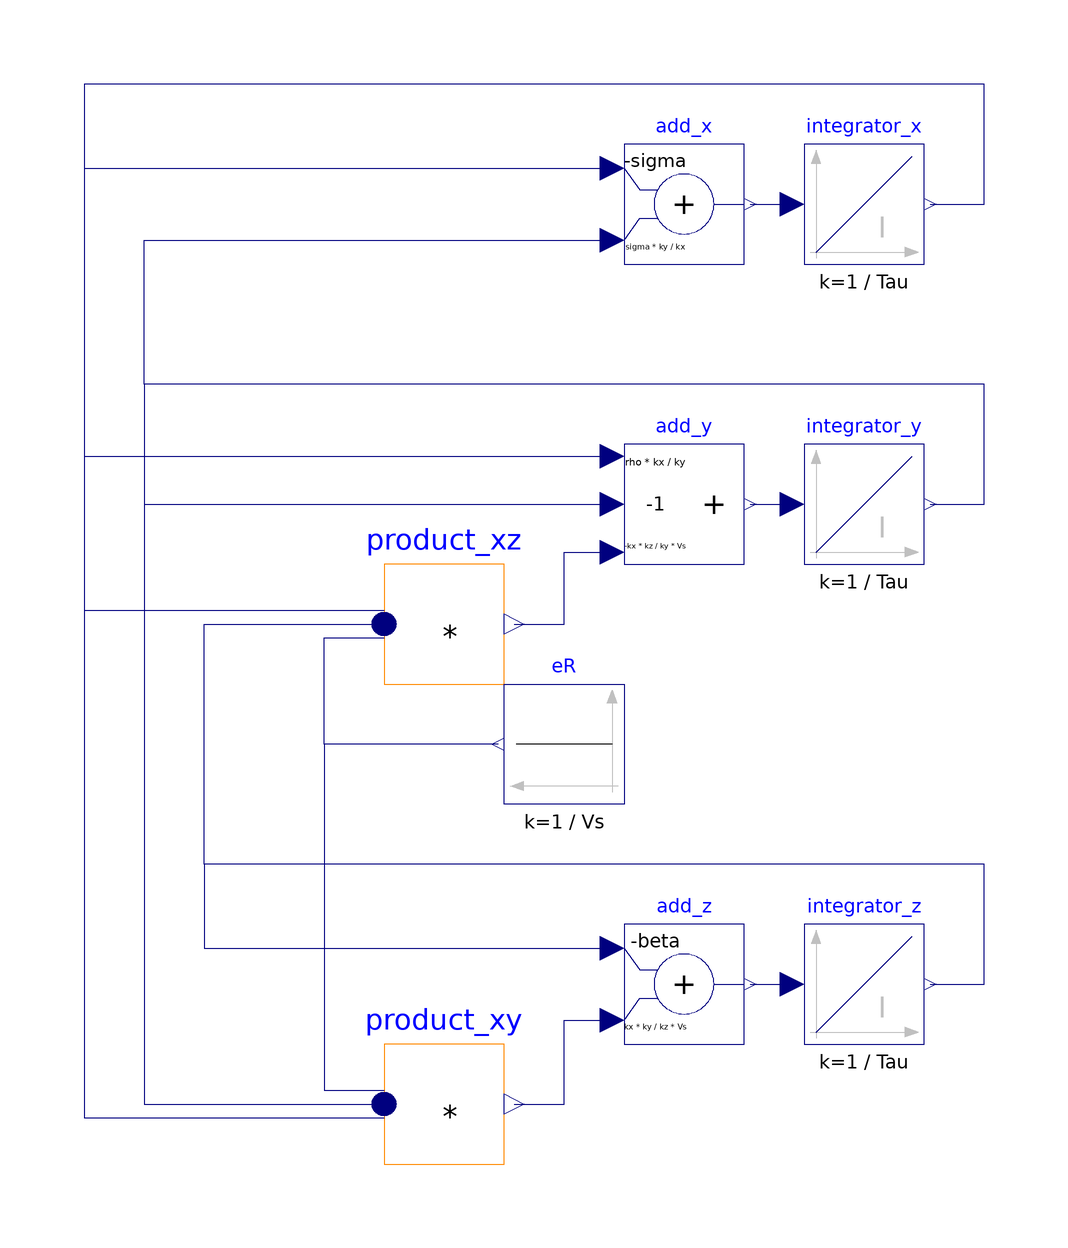

The component connection diagram of the Modelica model below, drawn from its own Placement and Line annotations.

model ScaledBlocks "Lorenz equations for atmospheric convection"
  extends Modelica.Icons.Example;
  parameter Real sigma=10 "Prandtl";
  parameter Real rho=28 "Rayleigh";
  parameter Real beta=1/3 "height of fluid: try 8/30 for periodic solution";
  //scaling
  parameter Real kx=50 "Scaling factor x";
  parameter Real ky=50 "Scaling factor y";
  parameter Real kz=100 "Scaling factor z";
  parameter SI.Time Tau=1 "Scaling time";
  parameter Real Vs=10 "Limiting supply voltage";
  //shortcut to results
  Real x=kx*integrator_x.y "Result: rate of convection";
  Real y=ky*integrator_y.y "Result: horizontal temperature variation";
  Real z=kz*integrator_z.y "Result: vertical temperature variation";
  Modelica.Blocks.Continuous.Integrator integrator_x(k=1/Tau, y_start=0.001/kx)
    annotation (Placement(transformation(extent={{40,60},{60,80}})));
  Modelica.Blocks.Continuous.Integrator integrator_y(k=1/Tau, y_start=0.001/ky)
    annotation (Placement(transformation(extent={{40,10},{60,30}})));
  Modelica.Blocks.Continuous.Integrator integrator_z(k=1/Tau, y_start=0.001/kz)
    annotation (Placement(transformation(extent={{40,-70},{60,-50}})));
  Modelica.Blocks.Math.Add add_x(k1=-sigma, k2=sigma*ky/kx)
    annotation (Placement(transformation(extent={{10,60},{30,80}})));
  Modelica.Blocks.Math.Add3 add_y(
    k1=rho*kx/ky,
    k2=-1,
    k3=-kx*kz/ky*Vs)
    annotation (Placement(transformation(extent={{10,10},{30,30}})));
  Modelica.Blocks.Math.Add add_z(k1=-beta, k2=kx*ky/kz*Vs)
    annotation (Placement(transformation(extent={{10,-70},{30,-50}})));
  Modelica.Blocks.Math.MultiProduct product_xz(nu=3)
    annotation (Placement(transformation(extent={{-30,-10},{-10,10}})));
  Modelica.Blocks.Sources.Constant eR(k=1/Vs)
    annotation (Placement(transformation(extent={{10,-30},{-10,-10}})));
  Modelica.Blocks.Math.MultiProduct product_xy(nu=3)
    annotation (Placement(transformation(extent={{-30,-90},{-10,-70}})));
equation
  connect(add_x.y, integrator_x.u)
    annotation (Line(points={{31,70},{38,70}}, color={0,0,127}));
  connect(add_y.y, integrator_y.u)
    annotation (Line(points={{31,20},{38,20}},
                                             color={0,0,127}));
  connect(add_z.y, integrator_z.u)
    annotation (Line(points={{31,-60},{38,-60}}, color={0,0,127}));
  connect(integrator_x.y, add_x.u1) annotation (Line(points={{61,70},{70,70},{
          70,90},{-80,90},{-80,76},{8,76}},  color={0,0,127}));
  connect(integrator_y.y, add_x.u2) annotation (Line(points={{61,20},{70,20},{
          70,40},{-70,40},{-70,64},{8,64}},  color={0,0,127}));
  connect(integrator_x.y, add_y.u1) annotation (Line(points={{61,70},{70,70},{
          70,90},{-80,90},{-80,28},{8,28}},  color={0,0,127}));
  connect(integrator_y.y, add_y.u2) annotation (Line(points={{61,20},{70,20},{
          70,40},{-70,40},{-70,20},{8,20}},  color={0,0,127}));
  connect(product_xz.y, add_y.u3)
    annotation (Line(points={{-8.3,0},{0,0},{0,12},{8,12}}, color={0,0,127}));
  connect(eR.y, product_xz.u[1]) annotation (Line(points={{-11,-20},{-40,-20},{
          -40,-2.33333},{-30,-2.33333}}, color={0,0,127}));
  connect(integrator_z.y, product_xz.u[2]) annotation (Line(points={{61,-60},{70,
          -60},{70,-40},{-60,-40},{-60,0},{-30,0}},    color={0,0,127}));
  connect(integrator_x.y, product_xz.u[3]) annotation (Line(points={{61,70},{70,
          70},{70,90},{-80,90},{-80,2.33333},{-30,2.33333}}, color={0,0,127}));
  connect(product_xy.y, add_z.u2) annotation (Line(points={{-8.3,-80},{0,-80},{
          0,-66},{8,-66}}, color={0,0,127}));
  connect(integrator_z.y, add_z.u1) annotation (Line(points={{61,-60},{70,-60},{
          70,-40},{-60,-40},{-60,-54},{8,-54}},   color={0,0,127}));
  connect(integrator_x.y, product_xy.u[1]) annotation (Line(points={{61,70},{70,
          70},{70,90},{-80,90},{-80,-82.3333},{-30,-82.3333}}, color={0,0,127}));
  connect(integrator_y.y, product_xy.u[2]) annotation (Line(points={{61,20},{70,
          20},{70,40},{-70,40},{-70,-80},{-30,-80}}, color={0,0,127}));
  connect(eR.y, product_xy.u[3]) annotation (Line(points={{-11,-20},{-40,-20},
          {-40,-77.6667},{-30,-77.6667}},color={0,0,127}));
  annotation (experiment(
      StopTime=100,
      Interval=0.01,
      Tolerance=1e-06),
    Documentation(info="<html>
<p>See documentation of the enclosing subpackage.</p>
</html>"));
end ScaledBlocks;